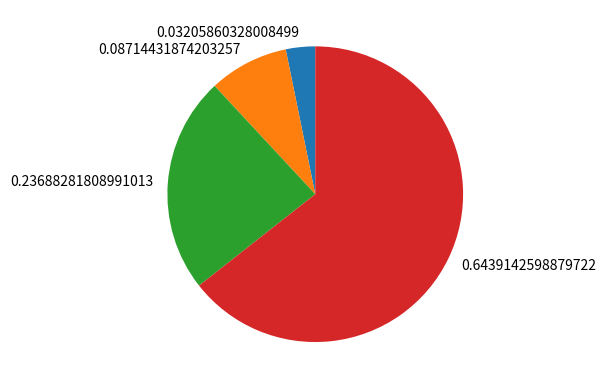

Generate this figure with matplotlib:
import numpy as np
import matplotlib.pyplot as plt

def softmax(x):
    return np.exp(x) / np.sum(np.exp(x))

x = np.arange(1,5)
y = softmax(x)

ratio = y
labels = y
plt.pie(ratio, labels=labels, shadow=0, startangle=90)
plt.show()